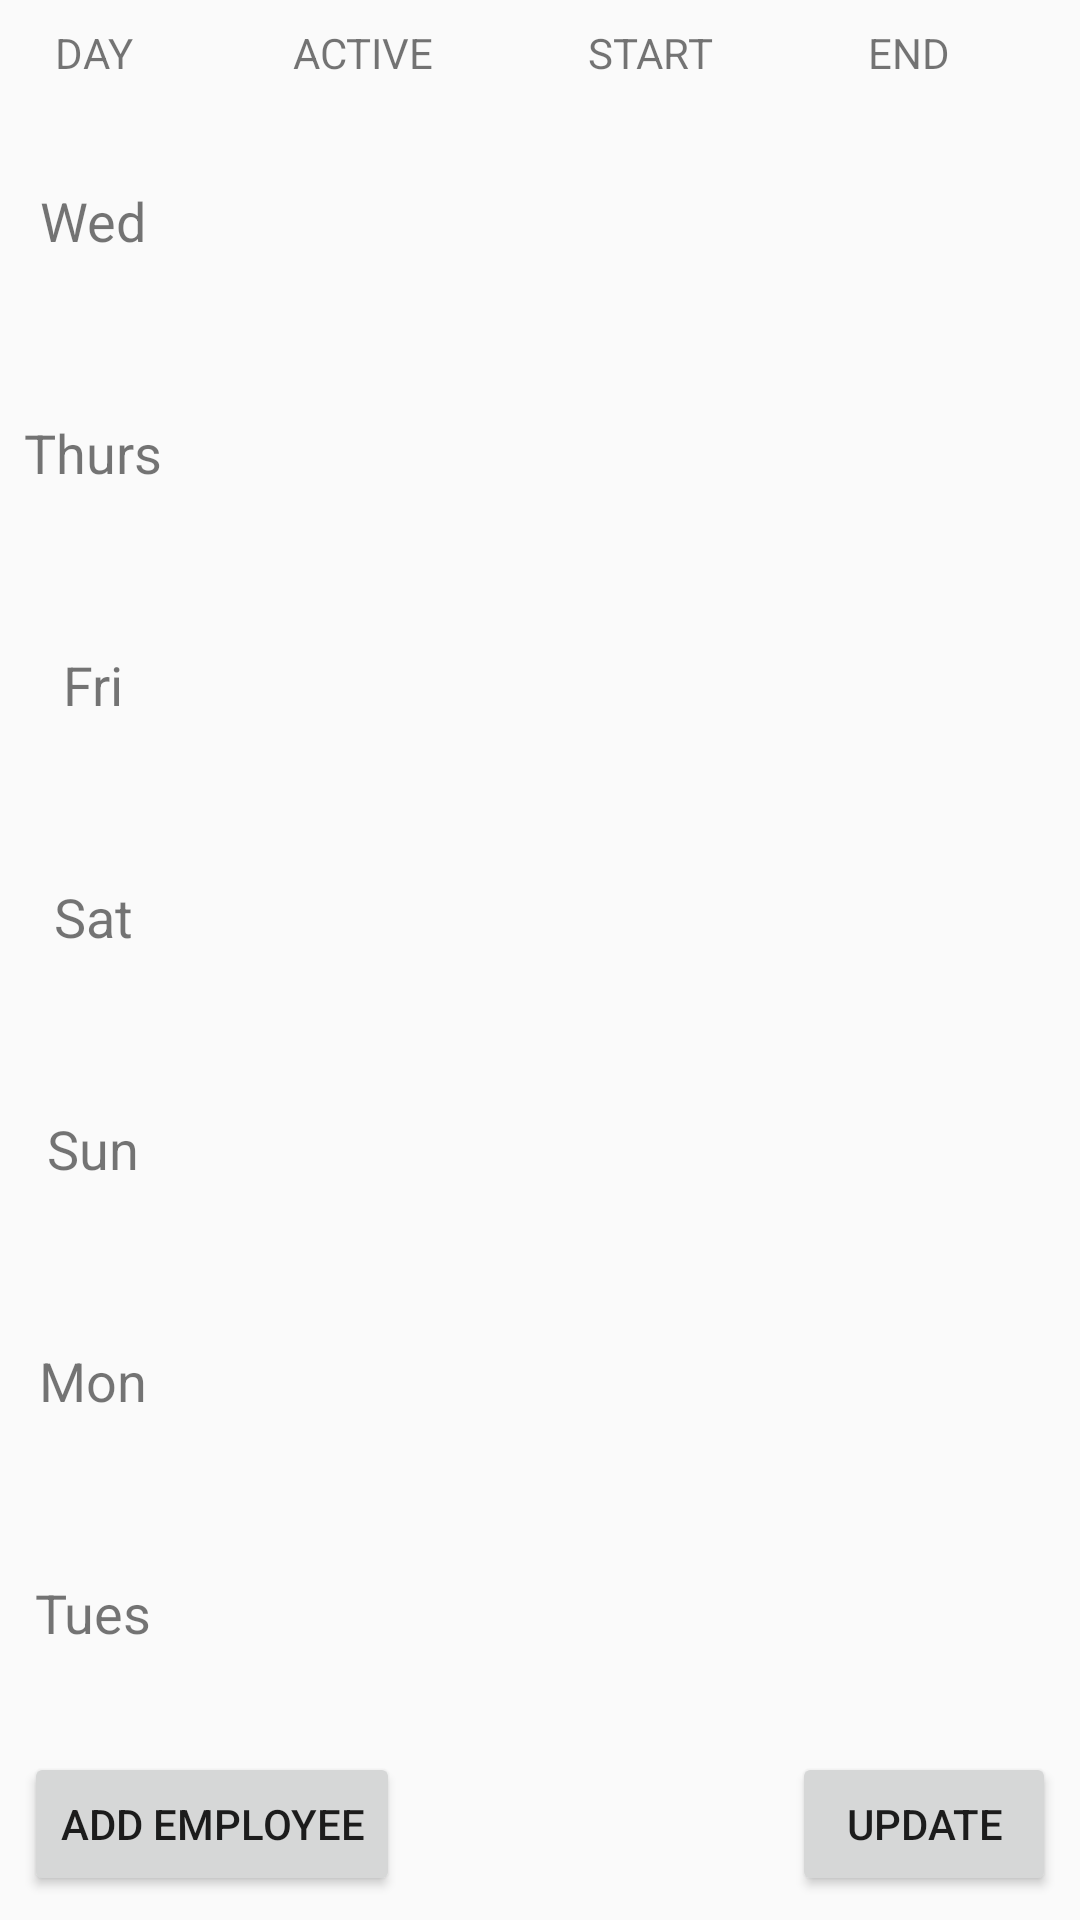

Write the Android layout XML for this screen, with the resource values it uses.
<!-- AndroidManifest.xml: application theme AppTheme -->
<!-- res/layout/activity_main_old.xml -->
<?xml version="1.0" encoding="utf-8"?>
<android.support.constraint.ConstraintLayout xmlns:android="http://schemas.android.com/apk/res/android"
    xmlns:app="http://schemas.android.com/apk/res-auto"
    xmlns:tools="http://schemas.android.com/tools"
    android:layout_width="match_parent"
    android:layout_height="match_parent"
    tools:context="com.meilinger.tj.admin.MainActivity">

    <TableLayout
        android:layout_width="match_parent"
        android:layout_height="match_parent"
        app:layout_constraintBottom_toTopOf="@+id/addEmployeeButton">

        <TableRow
            android:layout_width="match_parent"
            android:layout_height="match_parent" />

        <TableRow
            android:layout_width="match_parent"
            android:layout_height="match_parent" />

        <TableRow
            android:layout_width="match_parent"
            android:layout_height="match_parent" />

        <TableRow
            android:layout_width="match_parent"
            android:layout_height="match_parent" />
    </TableLayout>

    <Button
        android:id="@+id/addEmployeeButton"
        android:layout_width="wrap_content"
        android:layout_height="wrap_content"
        android:layout_marginBottom="8dp"
        android:layout_marginStart="8dp"
        android:text="ADD EMPLOYEE"
        app:layout_constraintBottom_toBottomOf="parent"
        app:layout_constraintStart_toStartOf="parent" />

    <TextView
        android:id="@+id/textView"
        android:layout_width="0dp"
        android:layout_height="wrap_content"
        android:layout_marginEnd="8dp"
        android:layout_marginStart="8dp"
        android:layout_marginTop="8dp"
        android:gravity="center"
        android:text="DAY"
        app:layout_constraintEnd_toEndOf="@+id/linearLayout"
        app:layout_constraintStart_toStartOf="@+id/linearLayout"
        app:layout_constraintTop_toTopOf="parent" />

    <TextView
        android:id="@+id/textView2"
        android:layout_width="wrap_content"
        android:layout_height="wrap_content"
        android:layout_marginEnd="8dp"
        android:layout_marginTop="8dp"
        android:text="ACTIVE"
        app:layout_constraintEnd_toStartOf="@+id/textView3"
        app:layout_constraintStart_toStartOf="@+id/widgetsLinearLayout"
        app:layout_constraintTop_toTopOf="parent" />

    <TextView
        android:id="@+id/textView3"
        android:layout_width="wrap_content"
        android:layout_height="wrap_content"
        android:layout_marginEnd="8dp"
        android:layout_marginStart="8dp"
        android:layout_marginTop="8dp"
        android:text="START"
        app:layout_constraintEnd_toStartOf="@+id/textView12"
        app:layout_constraintStart_toEndOf="@+id/textView2"
        app:layout_constraintTop_toTopOf="parent" />

    <LinearLayout
        android:id="@+id/linearLayout"
        android:layout_width="wrap_content"
        android:layout_height="0dp"
        android:layout_marginBottom="8dp"
        android:layout_marginStart="8dp"
        android:layout_marginTop="8dp"
        android:orientation="vertical"
        app:layout_constraintBottom_toTopOf="@+id/addEmployeeButton"
        app:layout_constraintStart_toStartOf="parent"
        app:layout_constraintTop_toBottomOf="@+id/textView">

        <TextView
            android:id="@+id/textView5"
            android:layout_width="match_parent"
            android:layout_height="match_parent"
            android:layout_weight="1"
            android:gravity="center"
            android:text="Wed"
            android:textSize="18sp"
            tools:layout_editor_absoluteX="8dp"
            tools:layout_editor_absoluteY="50dp" />

        <TextView
            android:id="@+id/textView11"
            android:layout_width="match_parent"
            android:layout_height="match_parent"
            android:layout_weight="1"
            android:gravity="center"
            android:text="Thurs"
            android:textSize="18sp"
            tools:layout_editor_absoluteX="8dp"
            tools:layout_editor_absoluteY="386dp" />

        <TextView
            android:id="@+id/textView6"
            android:layout_width="match_parent"
            android:layout_height="match_parent"
            android:layout_weight="1"
            android:gravity="center"
            android:text="Fri"
            android:textSize="18sp"
            tools:layout_editor_absoluteX="8dp"
            tools:layout_editor_absoluteY="104dp" />

        <TextView
            android:id="@+id/textView7"
            android:layout_width="match_parent"
            android:layout_height="match_parent"
            android:layout_weight="1"
            android:gravity="center"
            android:text="Sat"
            android:textSize="18sp"
            tools:layout_editor_absoluteX="8dp"
            tools:layout_editor_absoluteY="158dp" />

        <TextView
            android:id="@+id/textView8"
            android:layout_width="match_parent"
            android:layout_height="match_parent"
            android:layout_weight="1"
            android:gravity="center"
            android:text="Sun"
            android:textSize="18sp"
            tools:layout_editor_absoluteX="8dp"
            tools:layout_editor_absoluteY="218dp" />

        <TextView
            android:id="@+id/textView9"
            android:layout_width="match_parent"
            android:layout_height="match_parent"
            android:layout_weight="1"
            android:gravity="center"
            android:text="Mon"
            android:textSize="18sp"
            tools:layout_editor_absoluteX="8dp"
            tools:layout_editor_absoluteY="274dp" />

        <TextView
            android:id="@+id/textView10"
            android:layout_width="match_parent"
            android:layout_height="match_parent"
            android:layout_weight="1"
            android:gravity="center"
            android:text="Tues"
            android:textSize="18sp"
            tools:layout_editor_absoluteX="8dp"
            tools:layout_editor_absoluteY="330dp" />
    </LinearLayout>

    <TextView
        android:id="@+id/textView12"
        android:layout_width="wrap_content"
        android:layout_height="wrap_content"
        android:layout_marginStart="8dp"
        android:layout_marginTop="8dp"
        android:text="END"
        app:layout_constraintEnd_toEndOf="@+id/widgetsLinearLayout"
        app:layout_constraintStart_toEndOf="@+id/textView3"
        app:layout_constraintTop_toTopOf="parent" />

    <LinearLayout
        android:id="@+id/widgetsLinearLayout"
        android:layout_width="0dp"
        android:layout_height="0dp"
        android:layout_marginEnd="8dp"
        android:layout_marginStart="8dp"
        android:orientation="vertical"
        app:layout_constraintBottom_toBottomOf="@+id/linearLayout"
        app:layout_constraintEnd_toEndOf="parent"
        app:layout_constraintStart_toEndOf="@+id/linearLayout"
        app:layout_constraintTop_toTopOf="@+id/linearLayout"></LinearLayout>

    <Button
        android:id="@+id/updateButton"
        android:layout_width="wrap_content"
        android:layout_height="wrap_content"
        android:layout_marginBottom="8dp"
        android:layout_marginEnd="8dp"
        android:text="Update"
        app:layout_constraintBottom_toBottomOf="parent"
        app:layout_constraintEnd_toEndOf="parent" />

    3

</android.support.constraint.ConstraintLayout>
<!-- resources referenced by this layout -->
<resources>
  <style name="AppTheme" parent="Theme.AppCompat.Light.NoActionBar">
          
          <item name="colorPrimary">@color/colorPrimary</item>
          <item name="colorPrimaryDark">@color/colorPrimaryDark</item>
          <item name="colorAccent">@color/colorAccent</item>
      </style>
  <color name="colorPrimary">#07548a</color>
  <color name="colorPrimaryDark">#002c5c</color>
  <color name="colorAccent">#4c80ba</color>
</resources>
